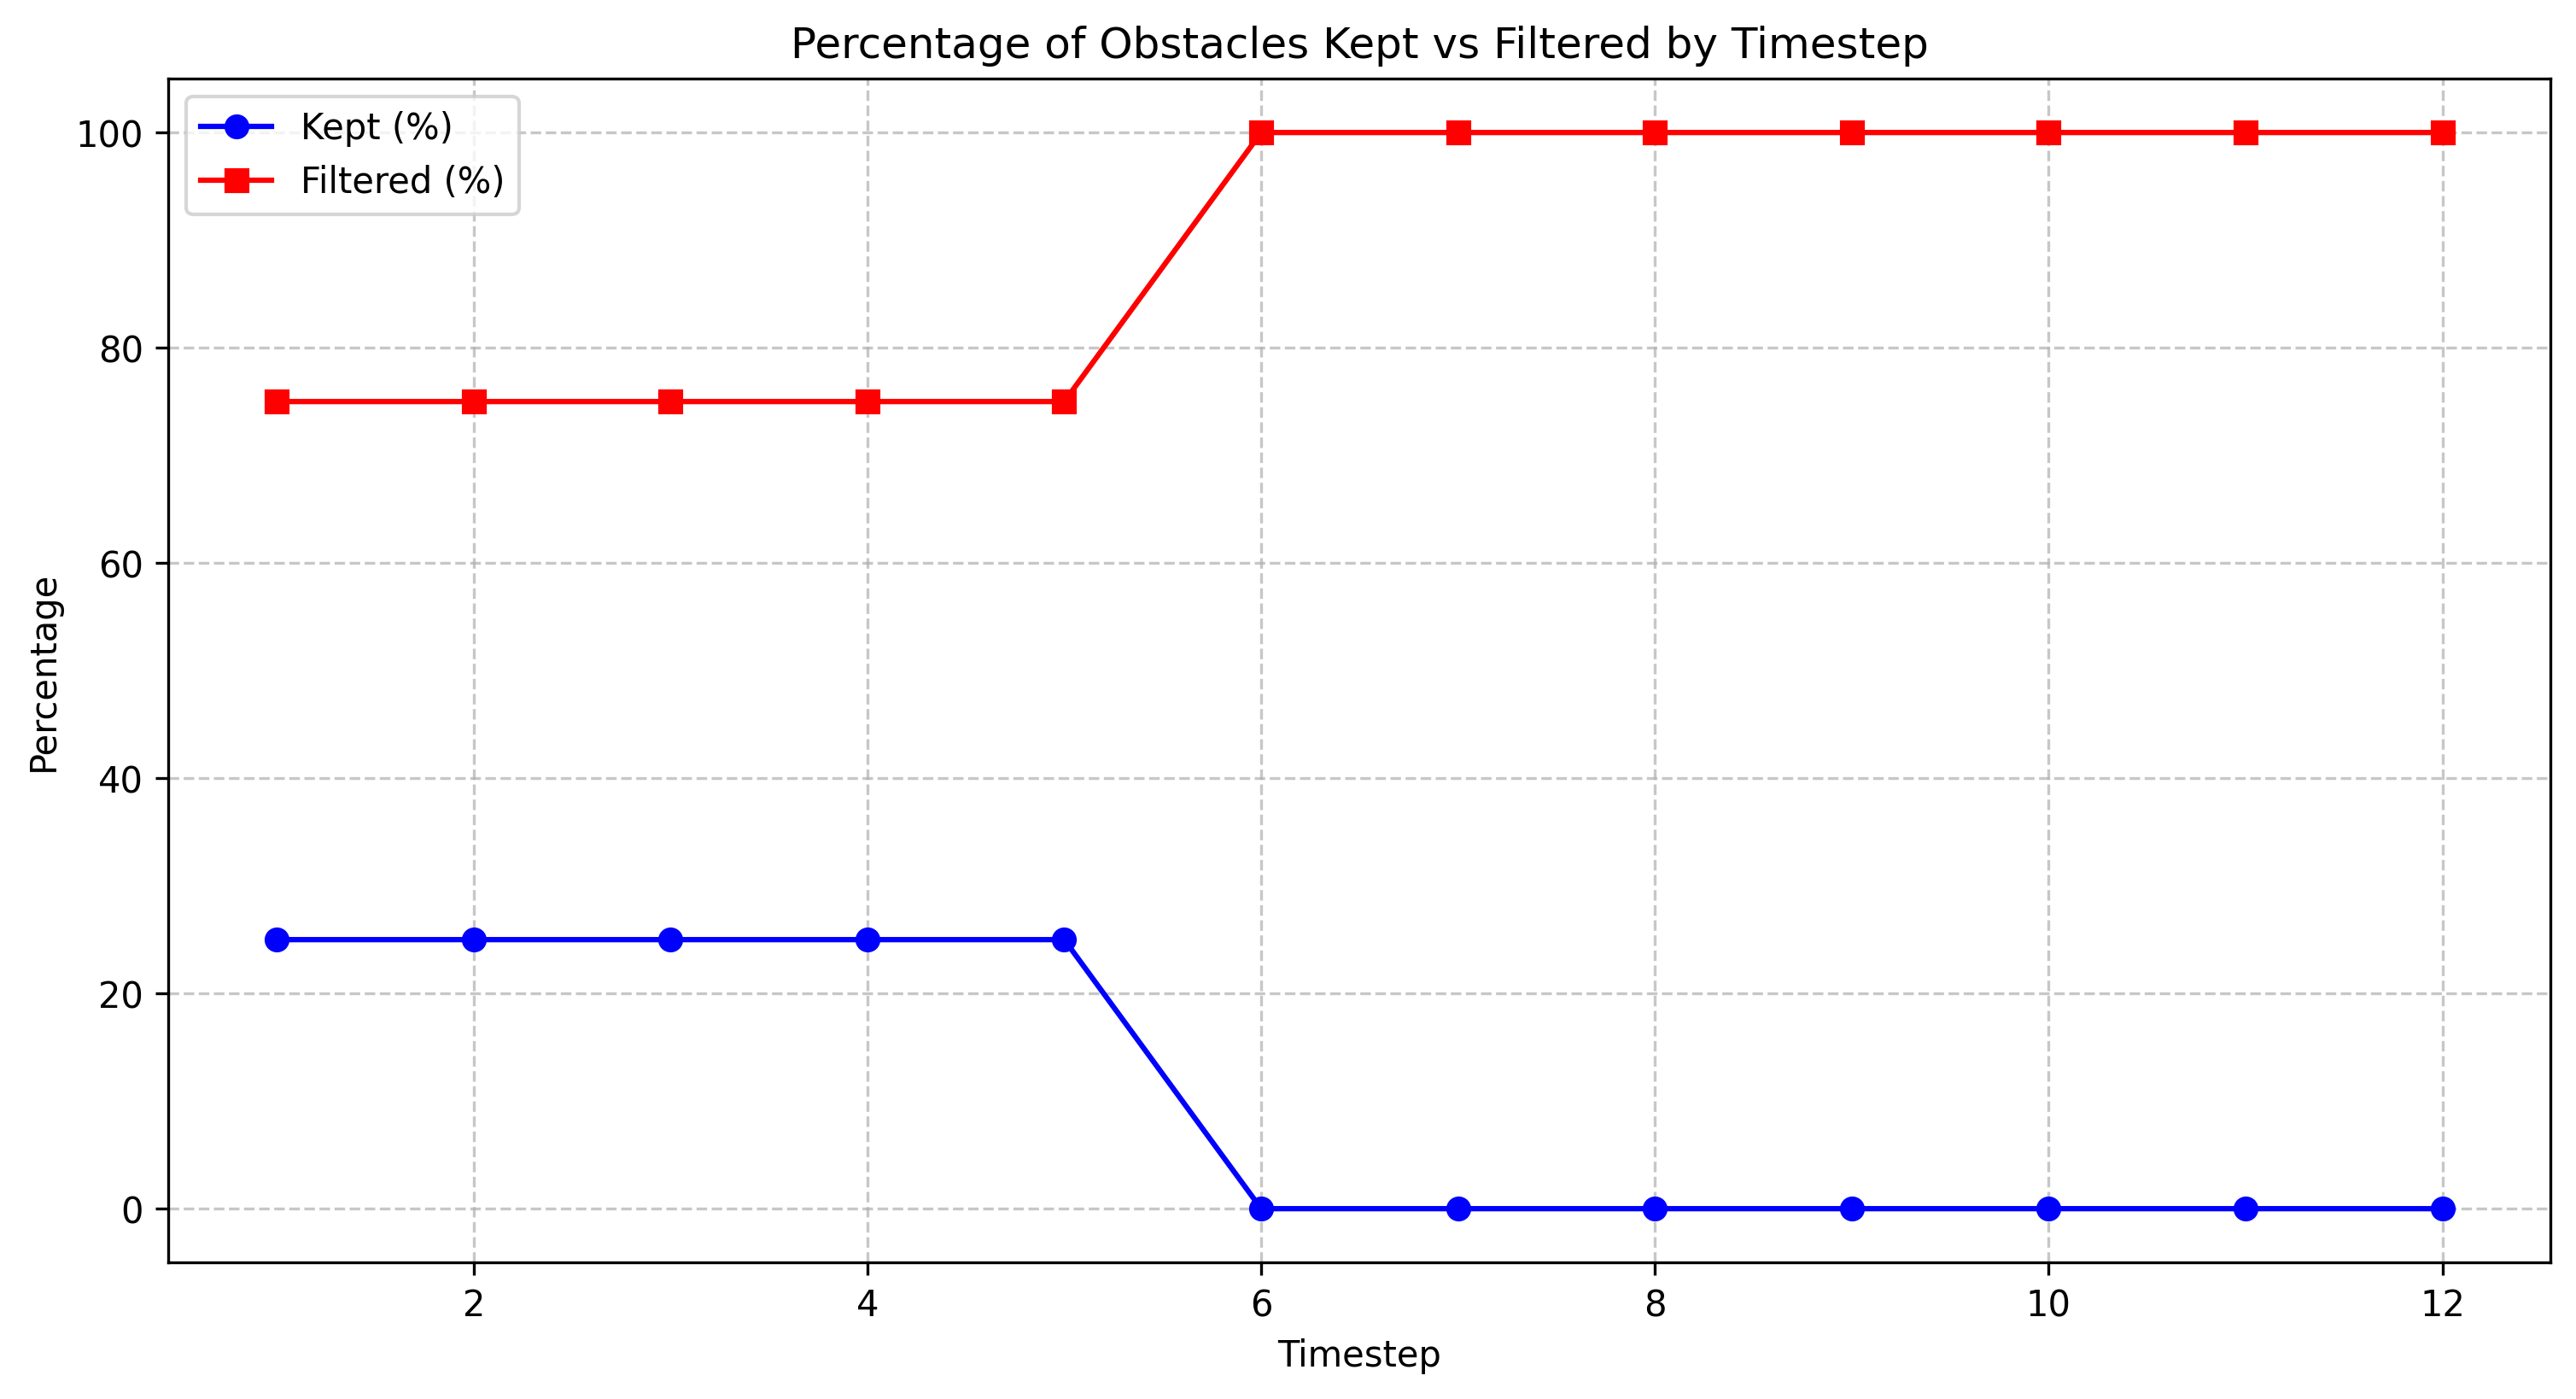

Values plotted in this chart, from the file beside it:
timestep, total_count, filtered_count, filtered_percentage, kept_percentage
1.0, 4, 3, 75.0, 25.0
2.0, 4, 3, 75.0, 25.0
3.0, 4, 3, 75.0, 25.0
4.0, 4, 3, 75.0, 25.0
5.0, 4, 3, 75.0, 25.0
6.0, 4, 4, 100.0, 0.0
7.0, 4, 4, 100.0, 0.0
8.0, 4, 4, 100.0, 0.0
9.0, 4, 4, 100.0, 0.0
10.0, 4, 4, 100.0, 0.0
11.0, 4, 4, 100.0, 0.0
12.0, 4, 4, 100.0, 0.0
